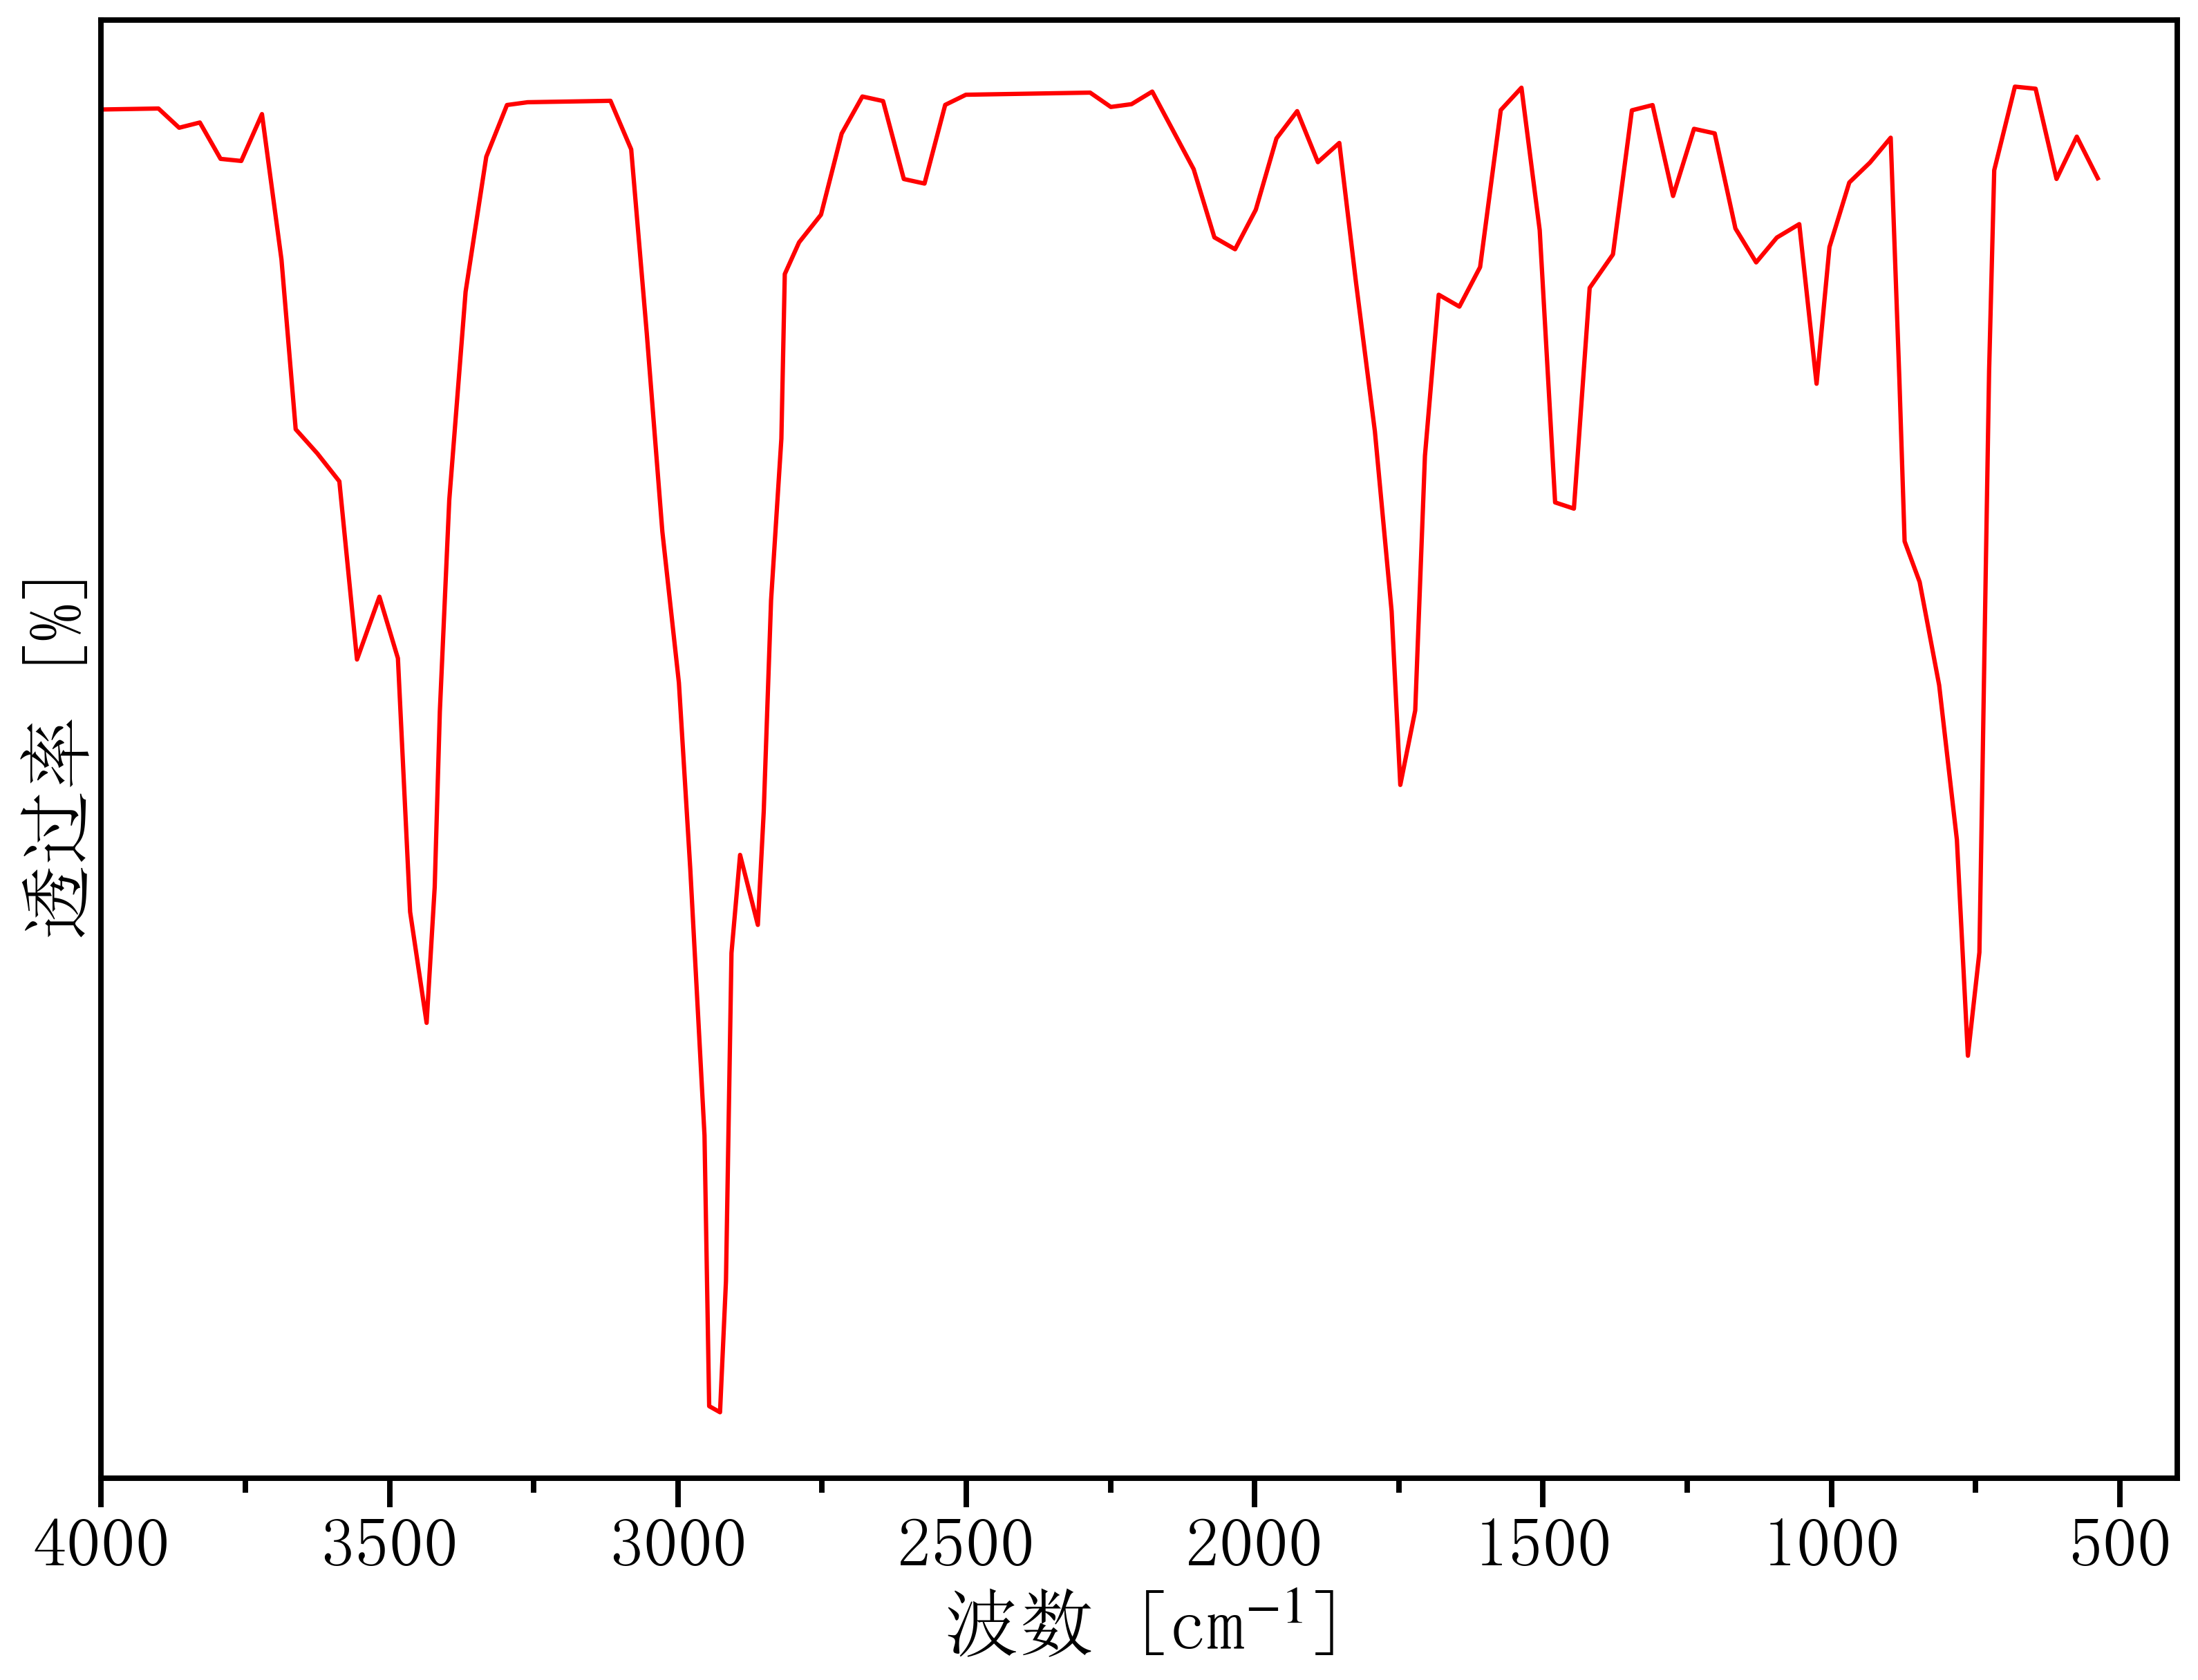

Data behind this chart, as committed beside it:
522.1482266930684, 44.60860865688258
3993, 46.4
3972, 46.4
3937, 46.41
3901, 46.41
3865, 46.26
3829, 46.3
3793, 46.01
3757, 46
3721, 46.37
3687, 45.22
3663, 43.88
3625, 43.69
3587, 43.47
3556, 42.07
3518, 42.56
3485, 42.08
3464, 40.08
3436, 39.21
3422, 40.28
3413, 41.66
3396, 43.33
3368, 44.97
3332, 46.03
3296, 46.44
3260, 46.46
3225, 46.46
3189, 46.47
3153, 46.47
3117, 46.47
3081, 46.09
3054, 44.64
3027, 43.08
2998, 41.88
2978, 40.41
2954, 38.32
2946, 36.19
2927, 36.14
2917, 37.17
2907, 39.76
2892, 40.53
2861, 39.98
2851, 40.87
2838, 42.54
2821, 43.81
2815, 45.11
2790, 45.36
2752, 45.57
2716, 46.21
2680, 46.5
2644, 46.47
2608, 45.85
2572, 45.82
2537, 46.44
2501, 46.52
2465, 46.52
2429, 46.52
2393, 46.53
2357, 46.53
2321, 46.53
2285, 46.54
... 58 more rows
